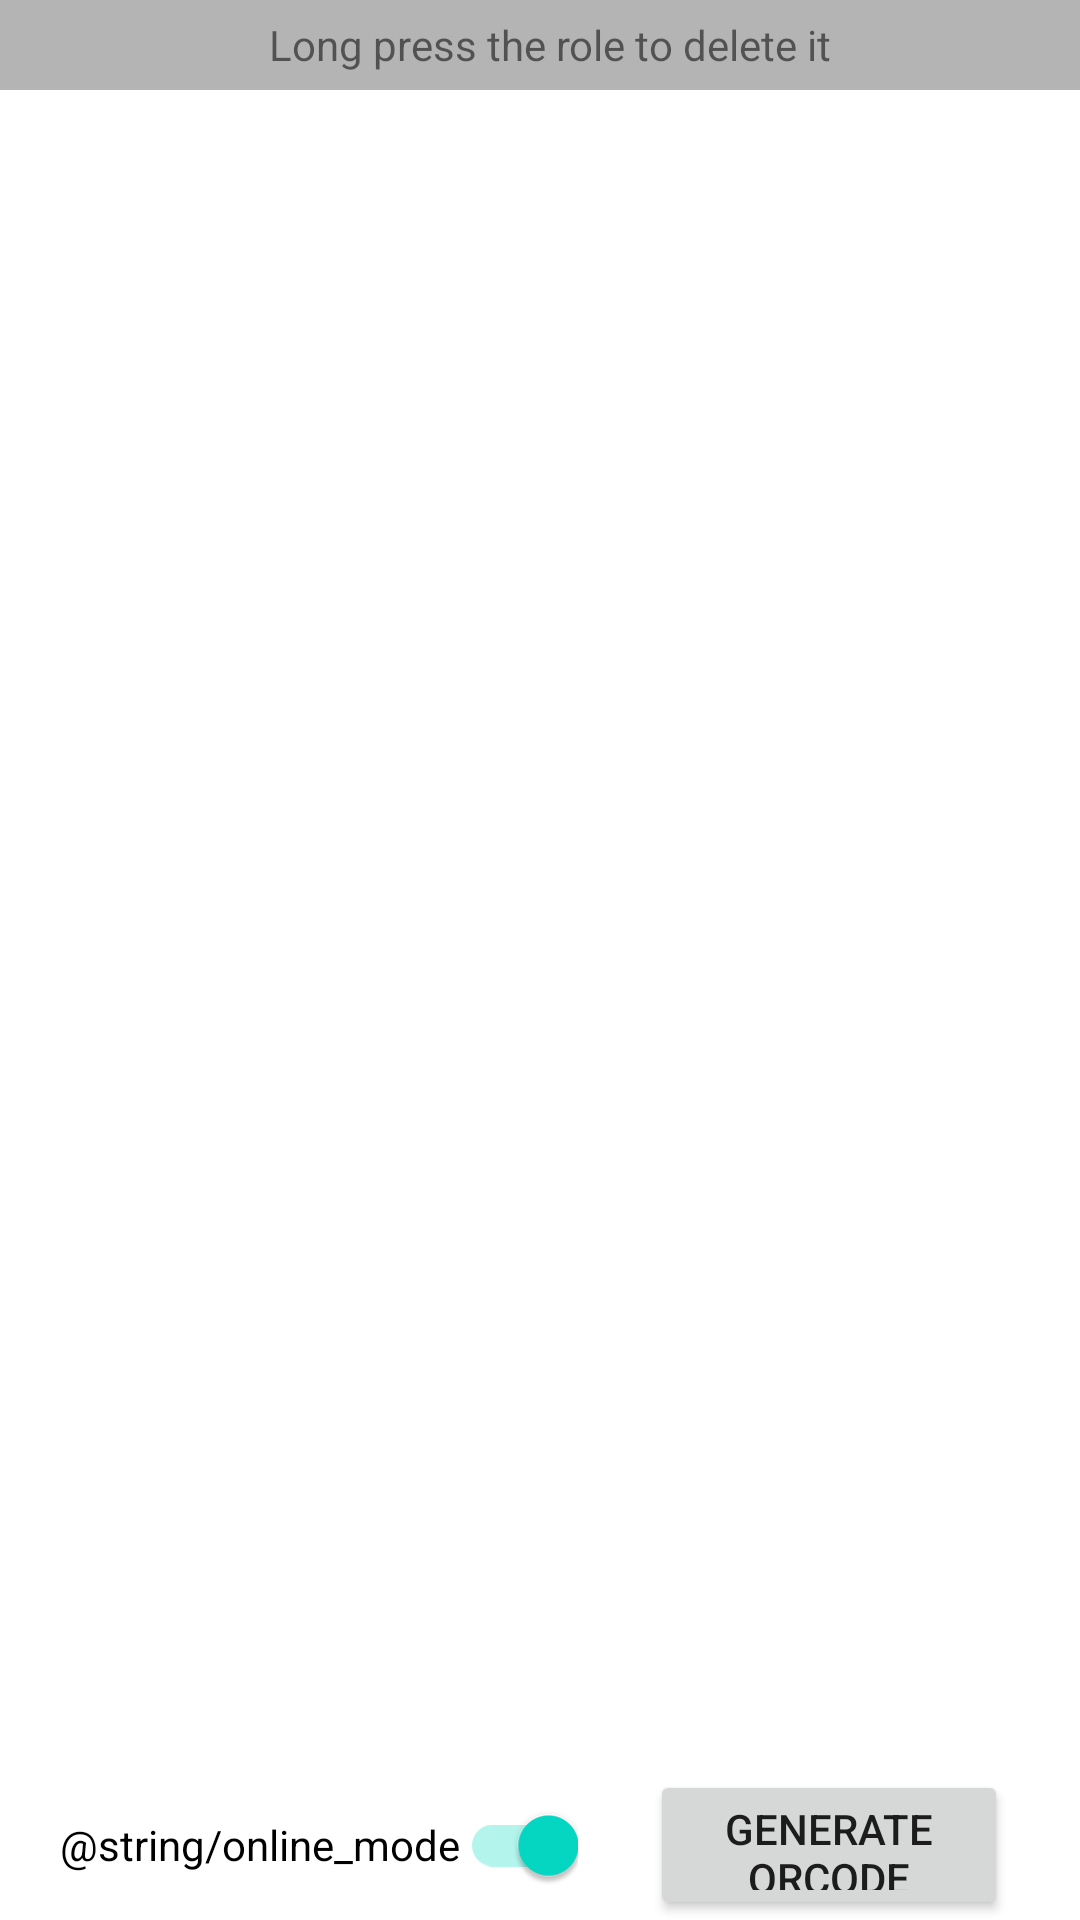

Write the Android layout XML for this screen, with the resource values it uses.
<!-- AndroidManifest.xml: application theme Theme.BoardGameHelper -->
<!-- res/layout/activity_room.xml -->
<?xml version="1.0" encoding="utf-8"?>
<androidx.constraintlayout.widget.ConstraintLayout
        xmlns:android="http://schemas.android.com/apk/res/android"
        xmlns:app="http://schemas.android.com/apk/res-auto"
        xmlns:tools="http://schemas.android.com/tools"
        android:layout_width="match_parent"
        android:layout_height="match_parent"
        tools:context=".RoomActivity">

    <LinearLayout
            android:id="@+id/tips"
            android:layout_width="match_parent"
            android:layout_height="30dp"
            android:background="#B4B4B4"
            app:layout_constraintTop_toTopOf="parent">

        <TextView
                android:layout_width="0dp"
                android:layout_height="30dp"
                android:layout_marginStart="14dp"
                android:layout_weight="1"
                android:gravity="center"
                android:text="@string/tips_text"
                app:layout_constraintTop_toTopOf="parent"/>

        <ImageButton
                android:id="@+id/tips_button"
                android:layout_width="wrap_content"
                android:layout_height="match_parent"
                android:layout_marginEnd="8dp"
                android:background="#00FFFFFF"
                android:src="@drawable/ic_baseline_clear"/>
    </LinearLayout>

    <androidx.recyclerview.widget.RecyclerView
            android:id="@+id/roleList"
            android:layout_width="match_parent"
            android:layout_height="0dp"
            android:layout_marginHorizontal="3dp"
            app:layout_constraintBottom_toTopOf="@id/submit"
            app:layout_constraintTop_toBottomOf="@+id/tips"
            app:layout_constraintVertical_weight="1"/>

    <Button
            android:id="@+id/submit"
            android:layout_width="0dp"
            android:layout_height="50dp"
            android:layout_marginHorizontal="24dp"
            app:layout_constraintHorizontal_weight="1"
            android:text="@string/submit_button"
            app:layout_constraintBottom_toBottomOf="parent"
            app:layout_constraintEnd_toEndOf="parent"
            app:layout_constraintStart_toEndOf="@+id/onlineMode"/>

    <androidx.appcompat.widget.SwitchCompat
            android:id="@+id/onlineMode"
            android:text="@string/online_mode"
            android:layout_width="wrap_content"
            android:layout_height="wrap_content"
            android:layout_marginStart="20dp"
            app:layout_constraintStart_toStartOf="parent"
            app:layout_constraintTop_toTopOf="@+id/submit"
            app:layout_constraintBottom_toBottomOf="@+id/submit"
            android:checked="true"/>

</androidx.constraintlayout.widget.ConstraintLayout>
<!-- resources referenced by this layout -->
<resources>
  <string name="submit_button">Generate QRcode</string>
  <string name="tips_text">Long press the role to delete it</string>
  <style name="Theme.BoardGameHelper" parent="Theme.MaterialComponents.DayNight.DarkActionBar">
          
          <item name="colorPrimary">@color/orange_700</item>
          <item name="colorPrimaryVariant">@color/orange_900</item>
          <item name="colorOnPrimary">@color/white</item>
          
          <item name="colorSecondary">@color/teal_200</item>
          <item name="colorSecondaryVariant">@color/teal_700</item>
          <item name="colorOnSecondary">@color/black</item>
          
          <item name="android:statusBarColor" tools:targetApi="l">?attr/colorPrimaryVariant</item>
          
      </style>
  <color name="orange_700">#FFBF360C</color>
  <color name="orange_900">#FFBF360C</color>
  <color name="white">#FFFFFFFF</color>
  <color name="teal_200">#FF03DAC5</color>
  <color name="teal_700">#FF018786</color>
  <color name="black">#FF000000</color>
</resources>
